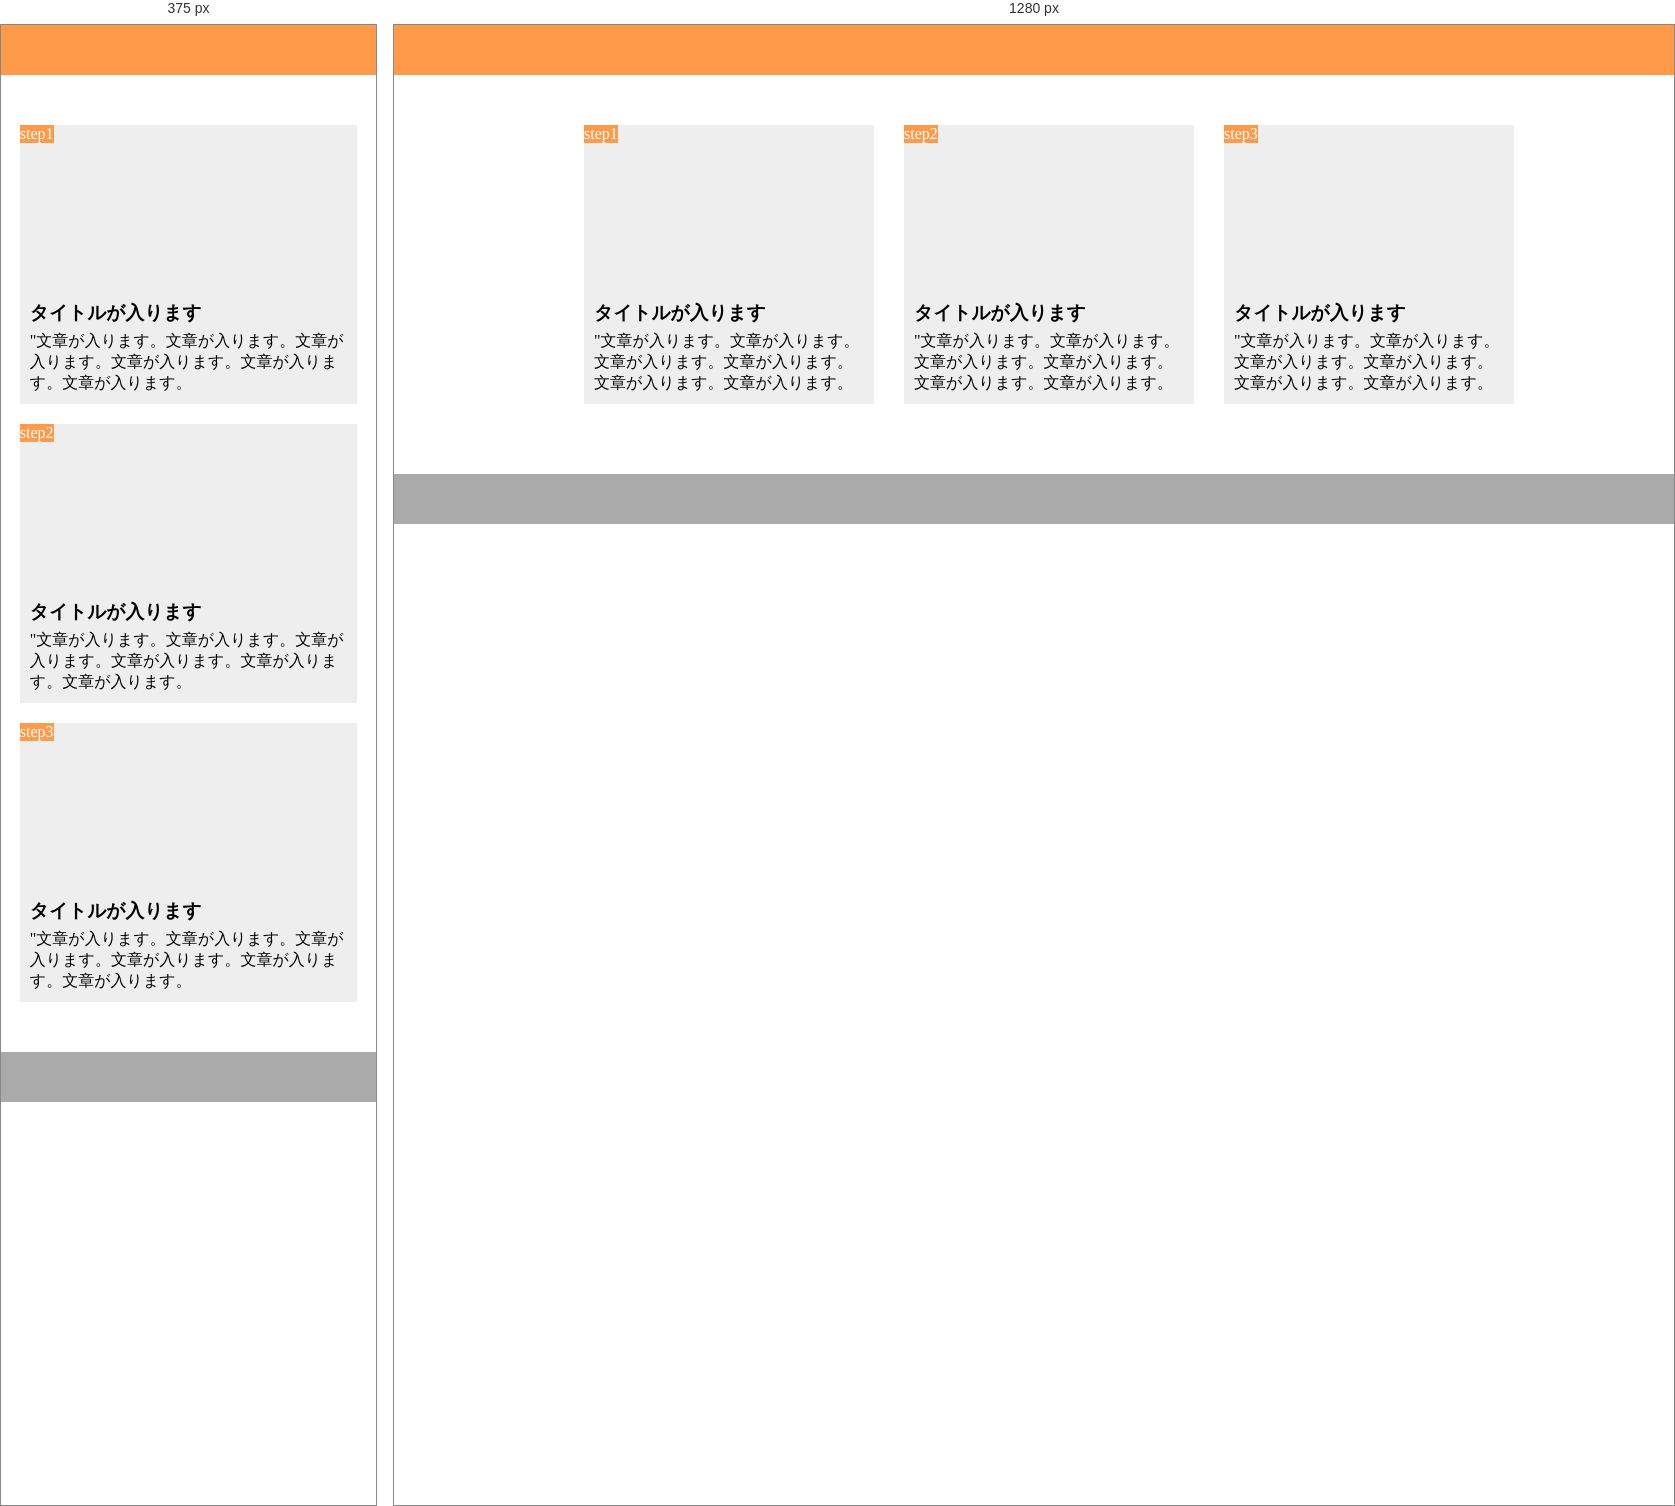
Rendered at 375 px and 1280 px, left to right.

<!-- file: index.html -->
<!DOCTYPE html>
<html lang="ja">
  <head>
    <meta charset="utf-8" />
    <meta name="viewport" content="width=device-width,initial-scale=1.0" />
    <link rel="stylesheet" href="style.css" />
    <title> HTML９章演習②</title>
  </head>

<body>
  <div class="header"></div>
  
  <div class="main">
    <div class="box">
      <div class="image1"></div>
      <span class="step-number">step1</span>
      <h3 class="title">タイトルが入ります</h3>
      <p class="text">
        "文章が入ります。文章が入ります。文章が入ります。文章が入ります。文章が入ります。文章が入ります。
      </p>
    </div>
    
    <div class="box">
      <div class="image2"></div>
      <span class="step-number">step2</span>
      <h3 class="title">タイトルが入ります</h3>
      <p class="text">
        "文章が入ります。文章が入ります。文章が入ります。文章が入ります。文章が入ります。文章が入ります。
      </p>
    </div>
    
    <div class="box">
      <div class="image3"></div>
      <span class="step-number">step3</span>
      <h3 class="title">タイトルが入ります</h3>
      <p class="text">
        "文章が入ります。文章が入ります。文章が入ります。文章が入ります。文章が入ります。文章が入ります。
      </p>
    </div>
  </div>
  
  <div class="footer"></div>
</body>


/* @media block from style.css */
@media screen and (max-width:768px) {
 .main {
  display:block;
  width: 100%;
  }
  
  .box{
    width: 90%;
    margin-left: auto;
    margin-right: auto;
  }
  
  .box:last-child{
  margin-right: auto;
}
}